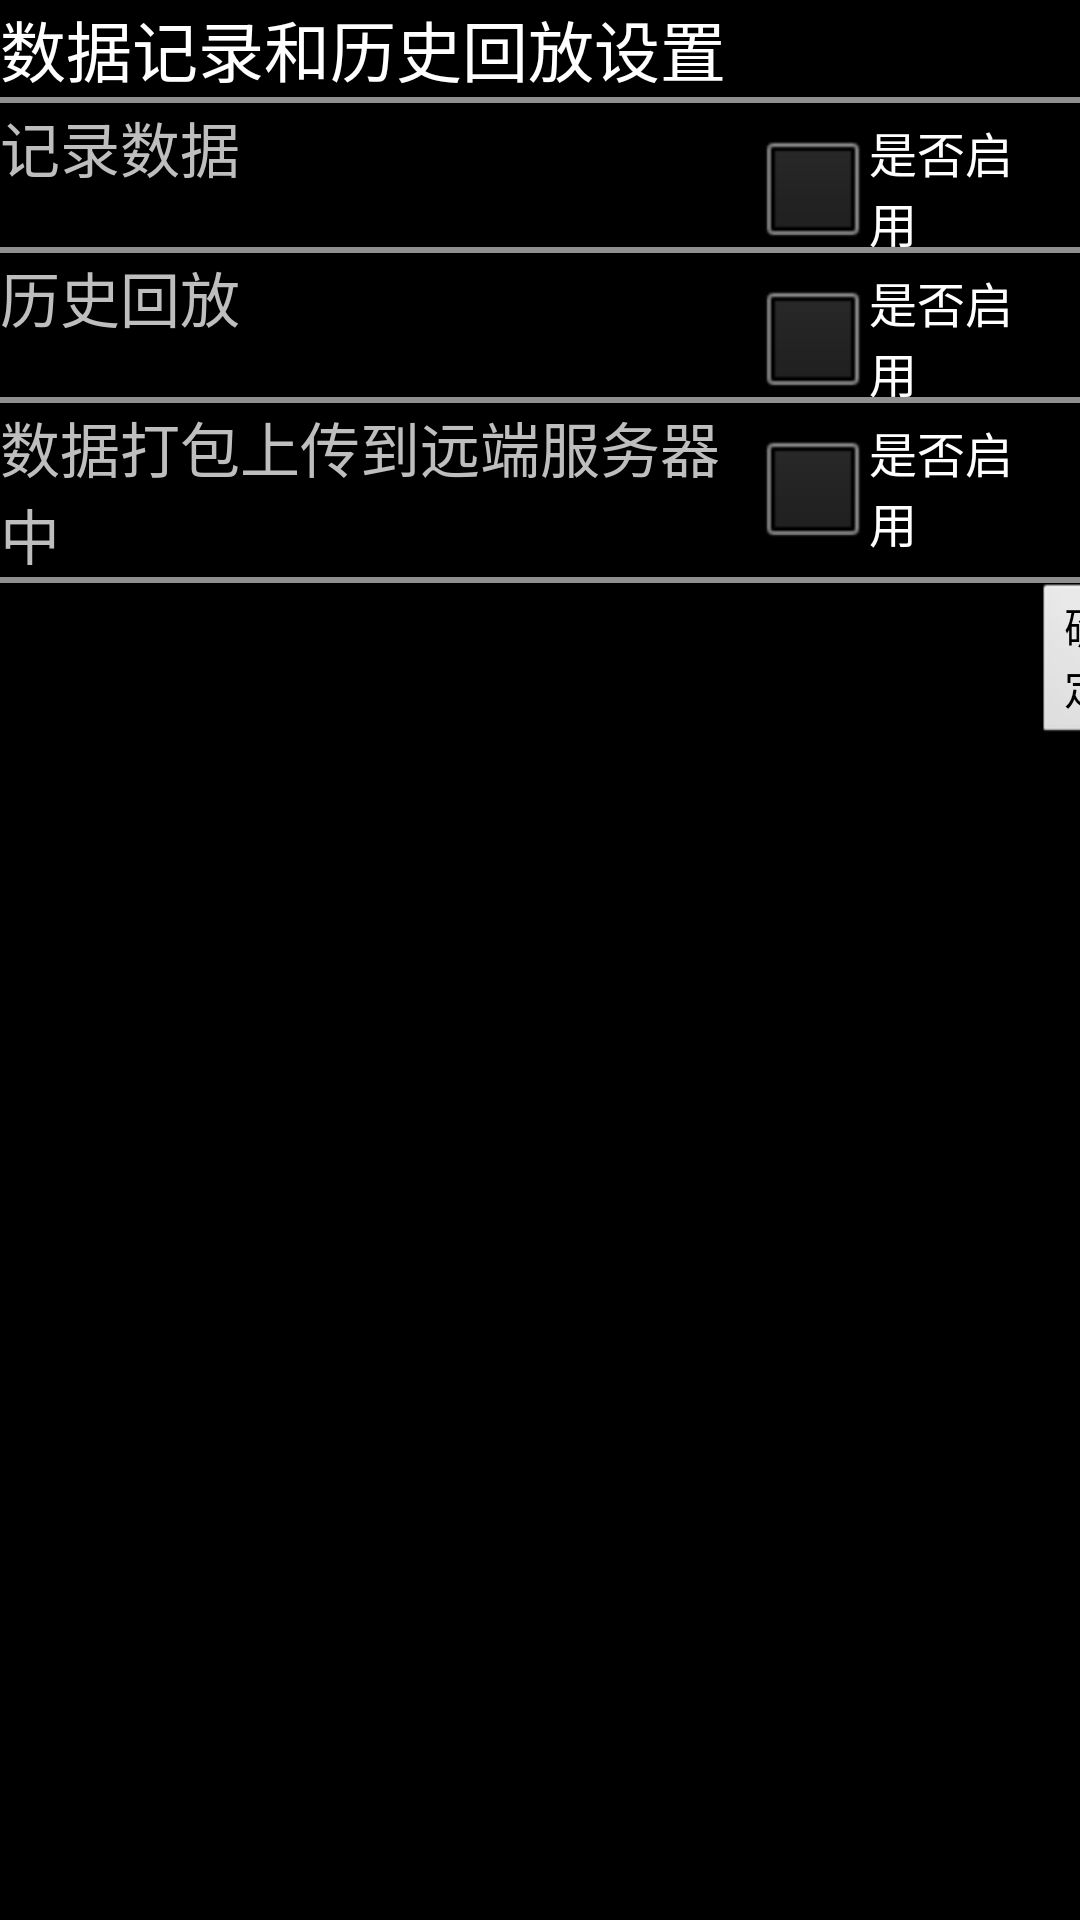

Android layout source for this screen:
<!-- AndroidManifest.xml: application theme android:Theme.NoTitleBar.Fullscreen -->
<!-- res/layout/sethistory.xml -->
<LinearLayout xmlns:android="http://schemas.android.com/apk/res/android"
    android:layout_width="fill_parent"
    android:layout_height="fill_parent"
    android:orientation="vertical" >

    <TableLayout
        android:layout_width="match_parent"
        android:layout_height="wrap_content" >

        <TableRow
            android:id="@+id/tableRow1"
            android:layout_width="wrap_content"
            android:layout_height="wrap_content" >

            <TextView
                android:id="@+id/textView1"
                android:layout_width="wrap_content"
                android:layout_height="wrap_content"
                android:text="数据记录和历史回放设置"
                android:textAppearance="?android:attr/textAppearanceLarge" />

        </TableRow>
		<View
        android:layout_height="2dip"
        android:background="#FF909090" />
        
        <TableRow
            android:id="@+id/tableRow2"
            android:layout_width="wrap_content"
            android:layout_height="wrap_content" >

            <TextView
                android:id="@+id/textView2"
                android:layout_width="wrap_content"
                android:layout_height="wrap_content"
                android:layout_weight="1"
                android:textSize ="20sp"
                android:text="记录数据" />		
            <CheckBox
                android:id="@+id/recorddata"
                android:layout_width="wrap_content"
                android:layout_height="wrap_content"
                android:layout_weight="1"
                android:text="是否启用" />	
            <TextView
                android:id="@+id/textView3"
                android:layout_width="wrap_content"
                android:layout_height="wrap_content"
                android:layout_weight="1"
                android:text="" />
            <TextView
                android:id="@+id/textView4"
                android:layout_width="wrap_content"
                android:layout_height="wrap_content"
                android:layout_weight="1"
                android:text="" />
             <TextView
                android:id="@+id/textView5"
                android:layout_width="wrap_content"
                android:layout_height="wrap_content"
                android:layout_weight="1"
                android:text="" />
        </TableRow>
		<View
        android:layout_height="2dip"
        android:background="#FF909090" />
        
        <TableRow
            android:id="@+id/tableRow3"
            android:layout_width="wrap_content"
            android:layout_height="wrap_content" >


            <TextView
                android:id="@+id/textView6"
                android:layout_width="wrap_content"
                android:layout_height="wrap_content"
                android:layout_weight="1"
                android:textSize = "20sp"
                android:text="历史回放" />		
            <CheckBox
                android:id="@+id/review"
                android:layout_width="wrap_content"
                android:layout_height="wrap_content"
                android:layout_weight="1"
                android:text="是否启用" />	
            <TextView
                android:id="@+id/textView7"
                android:layout_width="wrap_content"
                android:layout_height="wrap_content"
                android:layout_weight="1"
                android:text="" />
            <TextView
                android:id="@+id/textView8"
                android:layout_width="wrap_content"
                android:layout_height="wrap_content"
                android:layout_weight="1"
                android:text="" />
             <TextView
                android:id="@+id/textView9"
                android:layout_width="wrap_content"
                android:layout_height="wrap_content"
                android:layout_weight="1"
                android:text="" />
        </TableRow>
		<View
        android:layout_height="2dip"
        android:background="#FF909090" />
        
        <TableRow
            android:id="@+id/tableRow4"
            android:layout_width="wrap_content"
            android:layout_height="wrap_content" >
            <TextView
                android:id="@+id/textView10"
                android:layout_width="wrap_content"
                android:layout_height="wrap_content"
                android:layout_weight="1"
                android:textSize = "20sp"
                android:text="数据打包上传到远端服务器中" />		
            <CheckBox
                android:id="@+id/uploaddata"
                android:layout_width="wrap_content"
                android:layout_height="wrap_content"
                android:layout_weight="1"
                android:text="是否启用" />	
            <TextView
                android:id="@+id/textView11"
                android:layout_width="wrap_content"
                android:layout_height="wrap_content"
                android:layout_weight="1"
                android:text="" />
            <TextView
                android:id="@+id/textView12"
                android:layout_width="wrap_content"
                android:layout_height="wrap_content"
                android:layout_weight="1"
                android:text="" />
             <TextView
                android:id="@+id/textView13"
                android:layout_width="wrap_content"
                android:layout_height="wrap_content"
                android:layout_weight="1"
                android:text="" />
        </TableRow>
        <View
        android:layout_height="2dip"
        android:background="#FF909090" />
        <TableRow
            android:id="@+id/tableRow5"
            android:layout_width="wrap_content"
            android:layout_height="wrap_content" >
            
            <TextView
                android:id="@+id/textView14"
                android:layout_width="wrap_content"
                android:layout_height="wrap_content"
                android:layout_weight="1"
                android:text="" />
            <TextView
                android:id="@+id/textView15"
                android:layout_width="wrap_content"
                android:layout_height="wrap_content"
                android:layout_weight="1"
                android:text="" />
            <TextView
                android:id="@+id/textView16"
                android:layout_width="wrap_content"
                android:layout_height="wrap_content"
                android:layout_weight="1"
                android:text="" />
            <TextView
                android:id="@+id/textView17"
                android:layout_width="wrap_content"
                android:layout_height="wrap_content"
                android:layout_weight="1"
                android:text="" />

            <Button
                android:id="@+id/btnhistoryOk"
                style="?android:attr/buttonStyleSmall"
                android:layout_width="wrap_content"
                android:layout_height="wrap_content"
                android:layout_weight="1"
                android:text="确定" />
            
        </TableRow>
           
    </TableLayout>

</LinearLayout>
<!-- resources referenced by this layout -->
<resources>

</resources>
